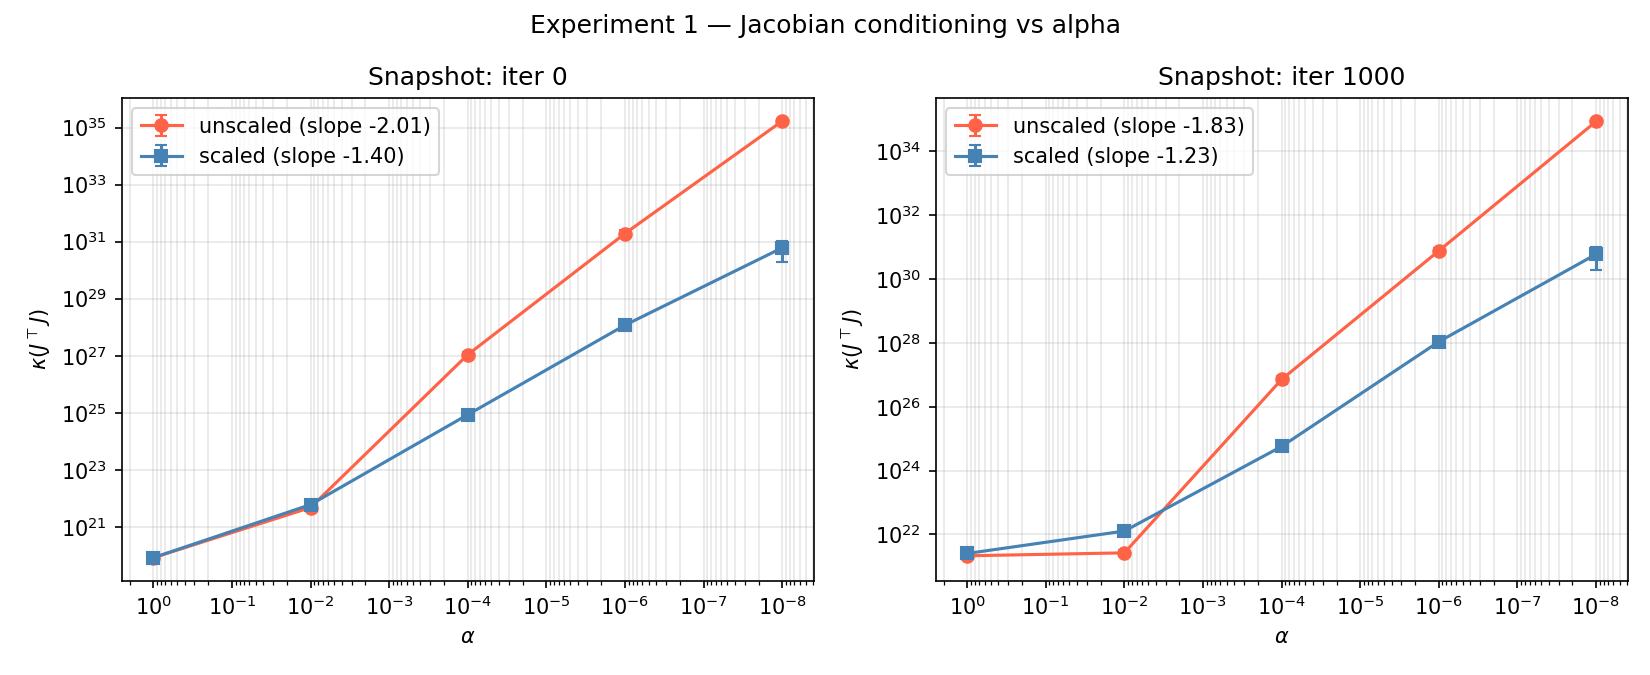

Data behind this chart, as committed beside it:
snapshot, formulation, alpha, kappa_mean, kappa_std
0, unscaled, 1.0, 8.293328436627751e+19, 6.686798050898823e+18
0, unscaled, 0.01, 4.758710045406091e+21, 3.9831739207738176e+20
0, unscaled, 0.0001, 1.0875862801522379e+27, 2.9300437342981282e+26
0, unscaled, 1e-06, 1.92052381650252e+31, 5.898183139044186e+30
0, unscaled, 1e-08, 1.6754131445262435e+35, 1.6608511181338377e+34
0, scaled, 1.0, 8.293328436627751e+19, 6.686798050898823e+18
0, scaled, 0.01, 6.023579680324233e+21, 5.4630803914468714e+20
0, scaled, 0.0001, 8.570099634816043e+24, 7.520933215584738e+23
0, scaled, 1e-06, 1.1792689976183436e+28, 4.035380127352308e+27
0, scaled, 1e-08, 6.030731316551326e+30, 4.0595462518246266e+30
1000, unscaled, 1.0, 2.1417692569979367e+21, 4.104507761280206e+20
1000, unscaled, 0.01, 2.6497728359695264e+21, 4.988955119821945e+20
1000, unscaled, 0.0001, 7.189899447529211e+26, 1.8841773360912422e+26
1000, unscaled, 1e-06, 7.66731567683698e+30, 1.4539783393957764e+30
1000, unscaled, 1e-08, 8.647727459789653e+34, 9.966663971496358e+33
1000, scaled, 1.0, 2.530174815226481e+21, 6.338344142855606e+20
1000, scaled, 0.01, 1.2763591879160337e+22, 3.526094234711765e+21
1000, scaled, 0.0001, 5.706227310314447e+24, 2.8194781810137457e+23
1000, scaled, 1e-06, 1.0907131611013617e+28, 2.96297174279326e+27
1000, scaled, 1e-08, 5.978151287951955e+30, 4.1109183045388613e+30
